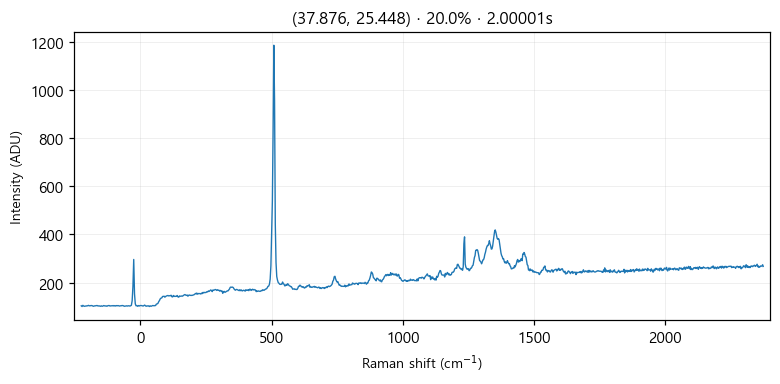

The table this chart was drawn from, first rows:
# laser_power_pct, 20.0
# exposure_time, 2
# laser_nm, 532
# mode, single
pixel_index, raman_shift_cm-1, wavelength_nm, intensity
0, -224.8, 525.7, 103.0
1, -221.8, 525.8, 100.0
2, -218.7, 525.9, 105.0
3, -215.6, 526, 102.0
4, -212.6, 526.1, 101.0
5, -209.5, 526.2, 102.0
6, -206.5, 526.2, 102.0
7, -203.4, 526.3, 103.0
8, -200.3, 526.4, 103.0
9, -197.3, 526.5, 105.0
10, -194.2, 526.6, 103.0
11, -191.2, 526.7, 103.0
12, -188.1, 526.7, 104.0
13, -185.1, 526.8, 104.0
14, -182, 526.9, 103.0
15, -179, 527, 101.0
16, -175.9, 527.1, 102.0
17, -172.9, 527.2, 103.0
18, -169.8, 527.3, 103.0
19, -166.8, 527.3, 104.0
20, -163.7, 527.4, 104.0
21, -160.7, 527.5, 102.0
22, -157.6, 527.6, 103.0
23, -154.6, 527.7, 102.0
24, -151.6, 527.8, 101.0
25, -148.5, 527.9, 103.0
26, -145.5, 527.9, 101.0
27, -142.4, 528, 102.0
28, -139.4, 528.1, 104.0
29, -136.4, 528.2, 103.0
30, -133.3, 528.3, 102.0
31, -130.3, 528.4, 103.0
32, -127.3, 528.4, 101.0
33, -124.3, 528.5, 103.0
34, -121.2, 528.6, 104.0
35, -118.2, 528.7, 104.0
36, -115.2, 528.8, 102.0
37, -112.2, 528.9, 103.0
38, -109.1, 529, 103.0
39, -106.1, 529, 103.0
40, -103.1, 529.1, 104.0
41, -100.1, 529.2, 102.0
42, -97.05, 529.3, 104.0
43, -94.03, 529.4, 102.0
44, -91.01, 529.5, 104.0
45, -88, 529.5, 103.0
46, -84.98, 529.6, 104.0
47, -81.97, 529.7, 103.0
48, -78.96, 529.8, 102.0
49, -75.95, 529.9, 103.0
50, -72.94, 530, 103.0
51, -69.93, 530, 104.0
52, -66.93, 530.1, 104.0
53, -63.92, 530.2, 103.0
54, -60.92, 530.3, 101.0
55, -57.91, 530.4, 102.0
... 968 more rows
